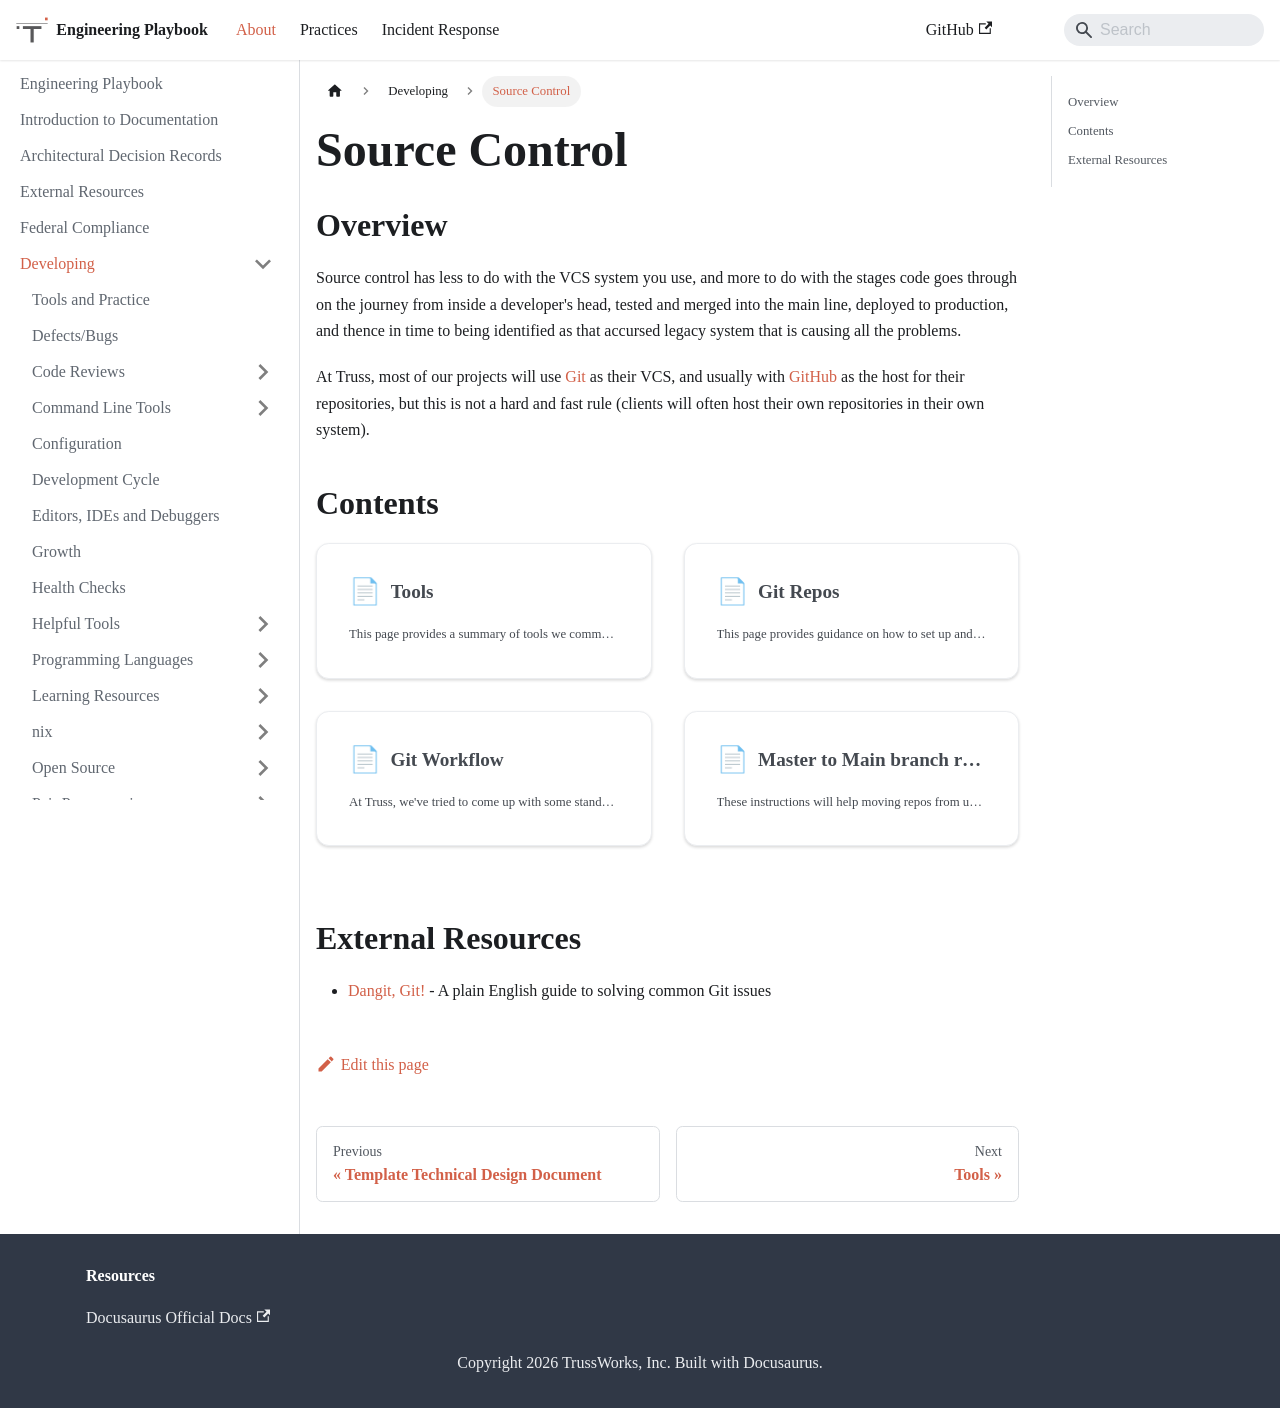

repository: trussworks/Engineering-Playbook · page: docs/developing/vcs.html · generator: docusaurus

# Source Control

## Overview

Source control has less to do with the VCS system you use, and more to
do with the stages code goes through on the journey from inside a
developer's head, tested and merged into the main line, deployed to
production, and thence in time to being identified as that accursed
legacy system that is causing all the problems.

At Truss, most of our projects will use [Git](https://git-scm.com/) as
their VCS, and usually with [GitHub](https://github.com) as the host for
their repositories, but this is not a hard and fast rule (clients will
often host their own repositories in their own system).

## Contents

import DocCardList from '@theme/DocCardList';

<DocCardList />

## External Resources

- [Dangit, Git!](https://dangitgit.com) - A plain English guide to solving common Git issues
